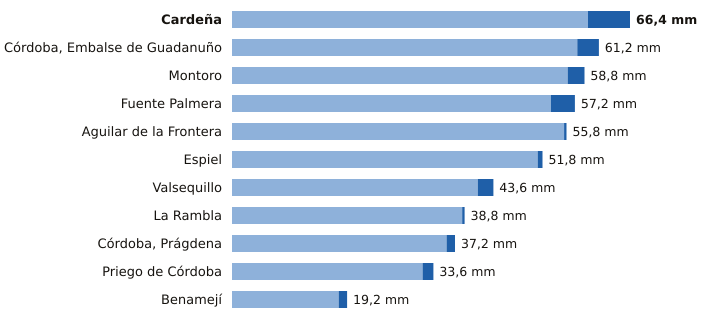

The data file committed next to this chart (first rows):
estacion, provincia, indicativo, mm_6_dias_anteriores, mm_hoy, mm_7_dias, horas_de_hoy
Cardeña, Córdoba, 5346X, 59.4, 7.0, 66.4, 20
Córdoba, Embalse de Guadanuño, Córdoba, 5394X, 57.6, 3.6, 61.2, 21
Montoro, Córdoba, 5361X, 56.0, 2.8, 58.8, 20
Fuente Palmera, Córdoba, 5470, 53.2, 4.0, 57.2, 20
Aguilar de la Frontera, Córdoba, 5624X, 55.4, 0.4, 55.8, 20
Espiel, Córdoba, 5459X, 51.0, 0.8, 51.8, 20
Valsequillo, Córdoba, 4263X, 41.0, 2.6, 43.6, 20
La Rambla, Córdoba, 5625X, 38.4, 0.4, 38.8, 20
Córdoba, Prágdena, Córdoba, 5429X, 35.8, 1.4, 37.2, 21
Priego de Córdoba, Córdoba, 5412X, 31.8, 1.8, 33.6, 21
Benamejí, Córdoba, 5598X, 17.8, 1.4, 19.2, 21
